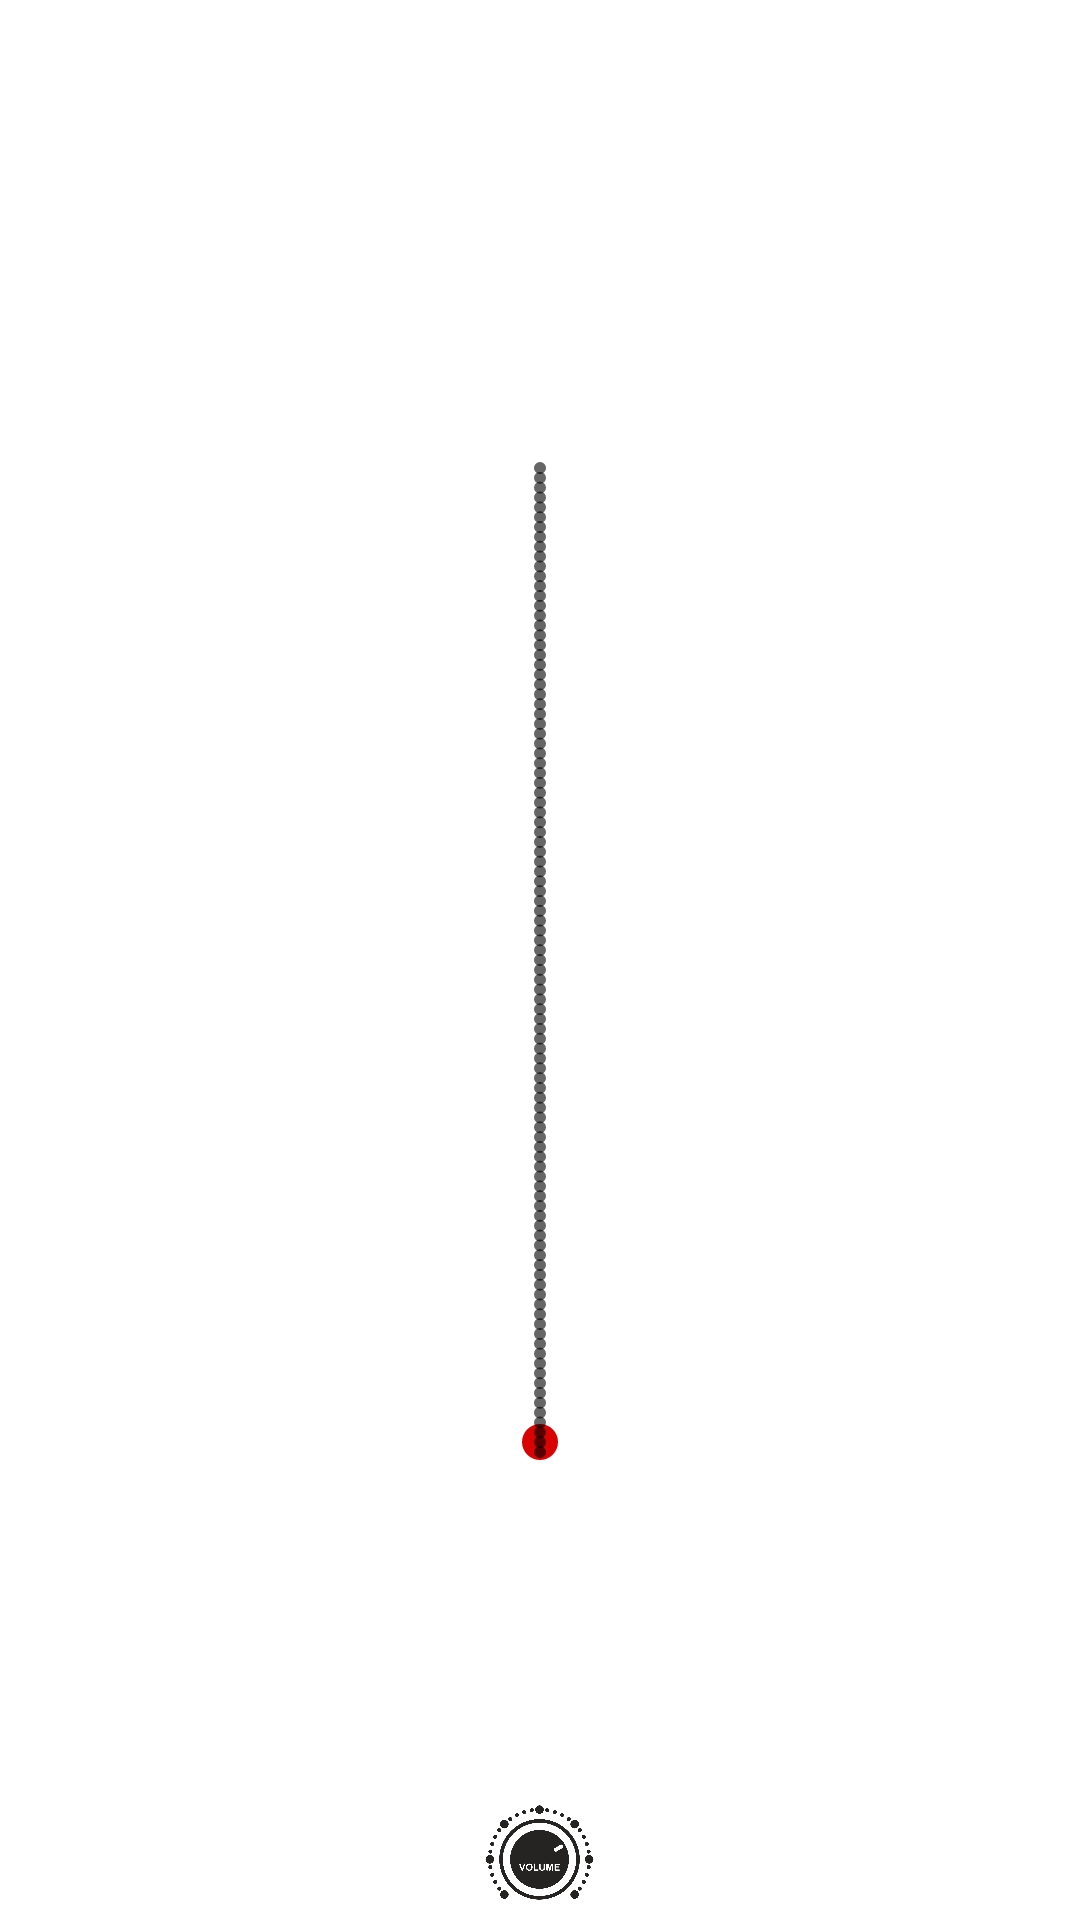

Layout XML and referenced resources for this Android screen:
<!-- AndroidManifest.xml: application theme Theme.Udhavi -->
<!-- res/layout/floater.xml -->
<?xml version="1.0" encoding="utf-8"?>
<FrameLayout xmlns:android="http://schemas.android.com/apk/res/android"
    xmlns:app="http://schemas.android.com/apk/res-auto"
    xmlns:tools="http://schemas.android.com/tools"
    android:layout_width="wrap_content"
    android:layout_height="wrap_content"
    android:alpha="1">

    <RelativeLayout
        android:layout_width="match_parent"
        android:layout_height="match_parent">

        <SeekBar
            android:id="@+id/SeekBarStufa220"
            style="@style/Widget.AppCompat.SeekBar.Discrete"
            android:layout_width="match_parent"
            android:layout_height="match_parent"
            android:layout_gravity="center"
            android:max="100"
            android:maxHeight="120dp"
            android:progress="1"
            android:progressDrawable="@drawable/progress_seek_clima"
            android:rotation="270" />
        <ImageView
            android:layout_alignParentBottom="true"
            android:layout_centerHorizontal="true"
            android:layout_width="@dimen/floater_panel_btn_size"
            android:layout_height="@dimen/floater_panel_btn_size"
            android:src="@drawable/ic_volume_icon_svg" />


    </RelativeLayout>
</FrameLayout>
<!-- resources referenced by this layout -->
<resources>
  <dimen name="floater_panel_btn_size">45dp</dimen>
  <!-- drawable ic_volume_icon_svg: vector/xml drawable (drawable, 16715 chars, omitted) -->
  <!-- drawable progress_seek_clima (drawable) -->
  <?xml version="1.0" encoding="utf-8"?>
  <selector xmlns:android="http://schemas.android.com/apk/res/android">
      <item android:id="@android:id/background" >
          <shape >
              <corners android:radius="20dp" />
              <gradient
                  android:startColor="@color/transparent_color"
                  android:centerColor="@color/transparent_color"
                  android:centerX="1"
                  android:endColor="@color/transparent_color"
                  android:angle="0"
                  />
          </shape>
      </item>
      <item android:id="@android:id/progress" >
          <clip android:clipOrientation="vertical" android:gravity="left" >
              <shape>
                  <corners android:radius="20dp" />
                  <gradient
                      android:startColor="@color/colorBluClima"
                      android:centerColor="@color/colorGreenServizi"
                      android:centerX="0.35"
                      android:endColor="@color/colorRossoErrore"
                      android:angle="0"
                      />
              </shape>
          </clip>
      </item>
  </selector>
  <style name="Theme.Udhavi" parent="Theme.MaterialComponents.DayNight.DarkActionBar">
          
          <item name="colorPrimary">@color/purple_500</item>
          <item name="colorPrimaryVariant">@color/purple_700</item>
          <item name="colorOnPrimary">@color/white</item>
          
          <item name="colorSecondary">@color/teal_200</item>
          <item name="colorSecondaryVariant">@color/teal_700</item>
          <item name="colorOnSecondary">@color/black</item>
          
          <item name="android:statusBarColor" tools:targetApi="l">?attr/colorPrimaryVariant</item>
          
      </style>
  <color name="transparent_color">#00000000</color>
  <color name="colorBluClima">#BCEFF6</color>
  <color name="colorGreenServizi">#B2F7B0</color>
  <color name="colorRossoErrore">#EAF7AA</color>
  <color name="purple_500">#EE0000</color>
  <color name="purple_700">#B30000</color>
  <color name="white">#FFFFFFFF</color>
  <color name="teal_200">#DA0303</color>
  <color name="teal_700">#870101</color>
  <color name="black">#FF000000</color>
</resources>
